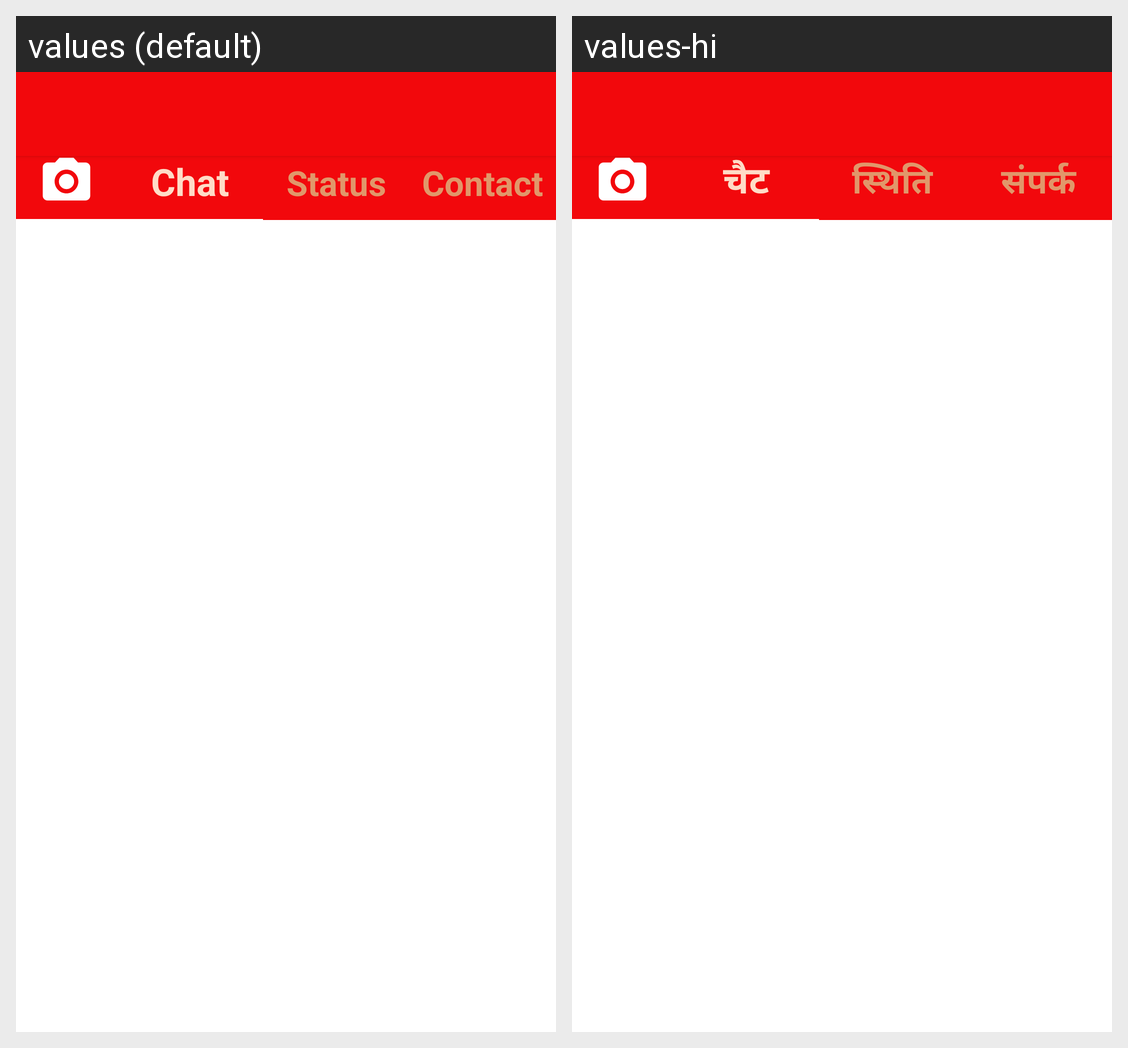

Locale-by-locale string values for the Android screen shown in this grid:
Android screen res/layout/activity_main.xml rendered under 2 locales, left to right: values (default), values-hi. Device: Nexus 5 (rendered at 1080×1920; each locale shown at half size, 540×960, under a caption strip naming it); theme AppTheme.
Strings drawn on this screen, with the default value and each locale's value (text and hints the layout hard-codes, and strings that could not be matched under every locale, appear in the picture but are not listed):

chat
  values: Chat
  values-hi: चैट

status
  values: Status
  values-hi: स्थिति

contact
  values: Contact
  values-hi: संपर्क
